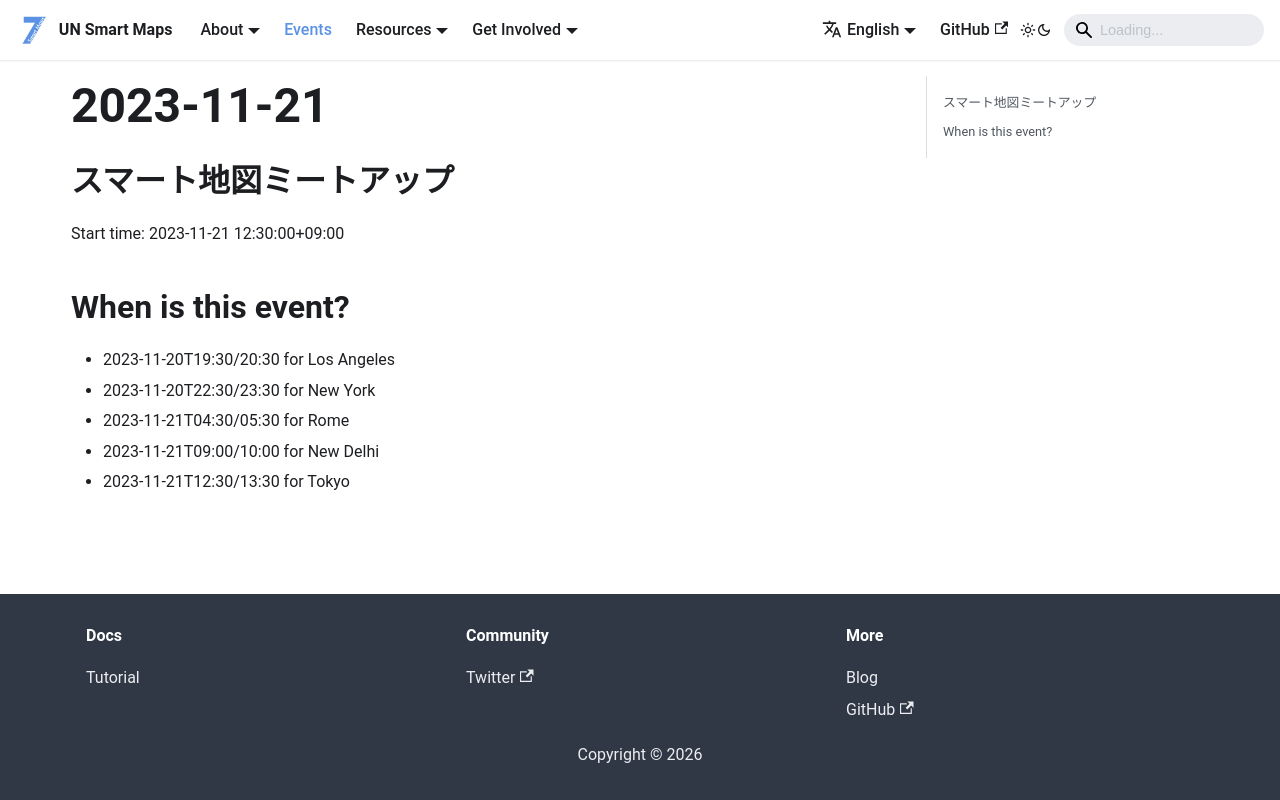

repository: UNopenGIS/smartmaps · page: events/2023-11-21.html · generator: docusaurus

## スマート地図ミートアップ
Start time: 2023-11-21 12:30:00+09:00

## When is this event?

- 2023-11-20T19:30/20:30 for Los Angeles
- 2023-11-20T22:30/23:30 for New York
- 2023-11-21T04:30/05:30 for Rome
- 2023-11-21T09:00/10:00 for New Delhi
- 2023-11-21T12:30/13:30 for Tokyo
